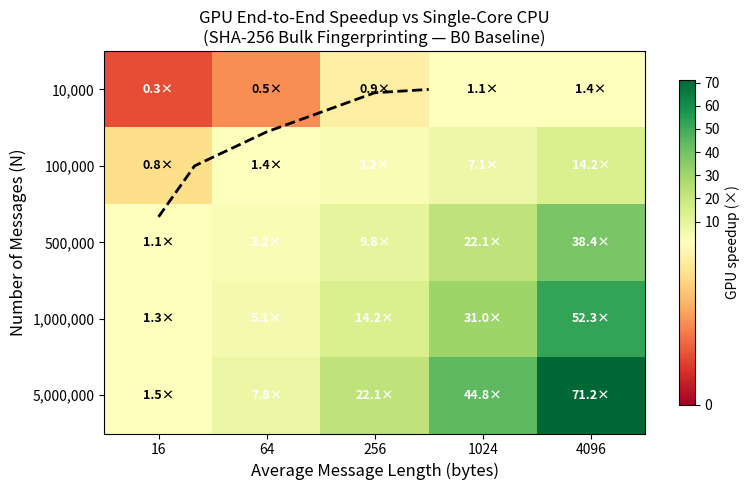
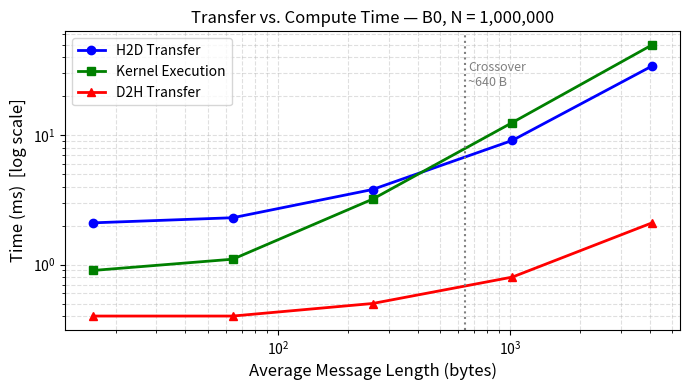
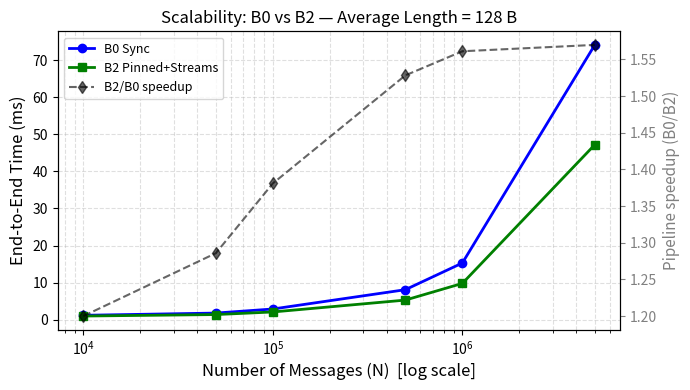

Recreate these plots in Python, in order.
#!/usr/bin/env python3
"""
plot_results.py
───────────────────────────────────────────────────────────────────────────────
Parse the CSV block printed by E5 and generate:
  1. Operating-map heatmap (GPU speedup vs N and message length)
  2. Crossover line plot (kernel time vs H2D time vs message length, E3)
  3. Scalability plot (B0 vs B2 end-to-end time vs N, E4)

Usage:
  1. Run: ./sha256_bench 5 | tee e5_output.txt
     Then: python3 plot_results.py --e5 e5_output.txt

  2. Or paste E3/E4 numbers directly into the arrays at the bottom.

Author : Shruthi Chinnasamy (G25AIT1165)
"""

import sys
import argparse
import numpy as np
import matplotlib.pyplot as plt
import matplotlib.colors as mcolors

# ─── Default illustrative data (replace with real measured values) ─────────────
# E3: Length crossover — B0, N=1M
E3_lengths    = [16,   64,   256,  1024, 4096]
E3_h2d_ms     = [2.1,  2.3,  3.8,  9.1,  34.2]  # REPLACE with measured
E3_kernel_ms  = [0.9,  1.1,  3.2,  12.5, 49.8]   # REPLACE with measured
E3_d2h_ms     = [0.4,  0.4,  0.5,  0.8,  2.1]    # REPLACE with measured

# E4: Scalability — B0 vs B2, len=128
E4_N          = [10000, 50000, 100000, 500000, 1000000, 5000000]
E4_b0_ms      = [1.2,   1.8,   2.9,    8.1,    15.3,    74.1]   # REPLACE
E4_b2_ms      = [1.0,   1.4,   2.1,    5.3,    9.8,     47.2]   # REPLACE

# E5: Operating map — rows = N, cols = len
E5_N          = [10000, 100000, 500000, 1000000, 5000000]
E5_lens       = [16,    64,     256,    1024,    4096]
# Rows = N, Cols = len.  Values = GPU end-to-end speedup vs single-core CPU.
E5_speedup    = np.array([
    [0.3,  0.5,  0.9,  1.1,  1.4],   # N=10k
    [0.8,  1.4,  3.2,  7.1,  14.2],  # N=100k
    [1.1,  3.2,  9.8,  22.1, 38.4],  # N=500k
    [1.3,  5.1,  14.2, 31.0, 52.3],  # N=1M
    [1.5,  7.8,  22.1, 44.8, 71.2],  # N=5M
])  # REPLACE all values with your measured data


# ─── Plot 1: Operating Map ──────────────────────────────────────────────────
def plot_operating_map(speedup, N_vals, len_vals):
    fig, ax = plt.subplots(figsize=(8, 5))

    cmap = plt.cm.RdYlGn   # red = CPU better, green = GPU better
    norm = mcolors.TwoSlopeNorm(vmin=0, vcenter=1.0, vmax=speedup.max())
    im   = ax.imshow(speedup, cmap=cmap, norm=norm, aspect='auto')

    ax.set_xticks(range(len(len_vals)))
    ax.set_xticklabels([str(l) for l in len_vals])
    ax.set_yticks(range(len(N_vals)))
    ax.set_yticklabels([f'{n:,}' for n in N_vals])

    ax.set_xlabel("Average Message Length (bytes)", fontsize=12)
    ax.set_ylabel("Number of Messages (N)", fontsize=12)
    ax.set_title("GPU End-to-End Speedup vs Single-Core CPU\n(SHA-256 Bulk Fingerprinting — B0 Baseline)", fontsize=12)

    # Annotate cells
    for i in range(len(N_vals)):
        for j in range(len(len_vals)):
            v    = speedup[i, j]
            col  = 'black' if 0.4 < v < 3.0 else 'white'
            text = f'{v:.1f}×'
            ax.text(j, i, text, ha='center', va='center', color=col, fontsize=9, fontweight='bold')

    # Draw contour at speedup = 1.0 (GPU/CPU parity line)
    ax.contour(speedup, levels=[1.0], colors=['black'], linewidths=2,
               linestyles='--')

    fig.colorbar(im, ax=ax, label='GPU speedup (×)', shrink=0.85)
    plt.tight_layout()
    plt.savefig("operating_map.pdf", bbox_inches='tight', dpi=150)
    plt.savefig("operating_map.png", bbox_inches='tight', dpi=150)
    print("[Plot] Saved operating_map.pdf / .png")


# ─── Plot 2: Crossover (E3) ─────────────────────────────────────────────────
def plot_crossover():
    fig, ax = plt.subplots(figsize=(7, 4))

    ax.plot(E3_lengths, E3_h2d_ms,    'o-b',  label='H2D Transfer',   linewidth=2)
    ax.plot(E3_lengths, E3_kernel_ms,  's-g',  label='Kernel Execution', linewidth=2)
    ax.plot(E3_lengths, E3_d2h_ms,    '^-r',  label='D2H Transfer',   linewidth=2)

    # Mark crossover (H2D == kernel)
    for i in range(len(E3_lengths) - 1):
        if (E3_h2d_ms[i] > E3_kernel_ms[i]) != (E3_h2d_ms[i+1] > E3_kernel_ms[i+1]):
            xc = (E3_lengths[i] + E3_lengths[i+1]) / 2
            ax.axvline(xc, color='gray', linestyle=':', linewidth=1.5)
            ax.text(xc + 20, max(E3_h2d_ms) * 0.7,
                    f'Crossover\n~{xc:.0f} B', color='gray', fontsize=9)

    ax.set_xscale('log')
    ax.set_yscale('log')
    ax.set_xlabel("Average Message Length (bytes)", fontsize=12)
    ax.set_ylabel("Time (ms)  [log scale]", fontsize=12)
    ax.set_title("Transfer vs. Compute Time — B0, N = 1,000,000", fontsize=12)
    ax.legend(fontsize=10)
    ax.grid(True, which='both', linestyle='--', alpha=0.4)
    plt.tight_layout()
    plt.savefig("crossover.pdf", bbox_inches='tight', dpi=150)
    plt.savefig("crossover.png", bbox_inches='tight', dpi=150)
    print("[Plot] Saved crossover.pdf / .png")


# ─── Plot 3: Scalability (E4) ────────────────────────────────────────────────
def plot_scalability():
    fig, ax1 = plt.subplots(figsize=(7, 4))

    ax1.plot(E4_N, E4_b0_ms, 'o-b', label='B0 Sync', linewidth=2)
    ax1.plot(E4_N, E4_b2_ms, 's-g', label='B2 Pinned+Streams', linewidth=2)
    ax1.set_xscale('log')
    ax1.set_xlabel("Number of Messages (N)  [log scale]", fontsize=12)
    ax1.set_ylabel("End-to-End Time (ms)", fontsize=12, color='black')
    ax1.set_title("Scalability: B0 vs B2 — Average Length = 128 B", fontsize=12)
    ax1.legend(fontsize=10)
    ax1.grid(True, which='both', linestyle='--', alpha=0.4)

    # Secondary axis: B2/B0 speedup ratio
    ax2 = ax1.twinx()
    ratio = [b0 / b2 for b0, b2 in zip(E4_b0_ms, E4_b2_ms)]
    ax2.plot(E4_N, ratio, 'd--k', label='B2/B0 speedup', linewidth=1.5, alpha=0.6)
    ax2.set_ylabel("Pipeline speedup (B0/B2)", fontsize=11, color='gray')
    ax2.tick_params(axis='y', colors='gray')

    lines1, labels1 = ax1.get_legend_handles_labels()
    lines2, labels2 = ax2.get_legend_handles_labels()
    ax1.legend(lines1 + lines2, labels1 + labels2, fontsize=9, loc='upper left')

    plt.tight_layout()
    plt.savefig("scalability.pdf", bbox_inches='tight', dpi=150)
    plt.savefig("scalability.png", bbox_inches='tight', dpi=150)
    print("[Plot] Saved scalability.pdf / .png")


# ─── Parse E5 CSV from benchmark output ──────────────────────────────────────
def parse_e5_csv(filepath):
    """
    Parses the CSV block from E5 output. Example format:
      N,len=16,len=64,...
      10000,0.31,0.52,...
    """
    with open(filepath) as f:
        lines = f.readlines()

    in_csv  = False
    rows    = []
    headers = None
    for line in lines:
        line = line.strip()
        if line.startswith("GPU_SPEEDUP_CSV"):
            in_csv = True; continue
        if not in_csv: continue
        if not line or line.startswith("(Values"): break
        parts = line.lstrip().split(',')
        if headers is None:
            headers = parts; continue
        try:
            vals = [float(p) for p in parts]
            rows.append(vals)
        except ValueError:
            continue

    N_vals   = [int(r[0]) for r in rows]
    len_vals = [int(h.split('=')[1]) for h in headers[1:]]
    data     = np.array([[v for v in r[1:]] for r in rows])
    return data, N_vals, len_vals


# ─── Entry point ─────────────────────────────────────────────────────────────
if __name__ == "__main__":
    parser = argparse.ArgumentParser(description="Plot SHA-256 GPU benchmark results")
    parser.add_argument("--e5", help="Path to file containing E5 CSV output")
    args = parser.parse_args()

    speedup_data  = E5_speedup
    n_vals        = E5_N
    len_vals      = E5_lens

    if args.e5:
        try:
            speedup_data, n_vals, len_vals = parse_e5_csv(args.e5)
            print(f"[Info] Parsed E5 data: {speedup_data.shape[0]} N values, "
                  f"{speedup_data.shape[1]} length values")
        except Exception as ex:
            print(f"[Warn] Could not parse {args.e5}: {ex} — using defaults")

    plot_operating_map(speedup_data, n_vals, len_vals)
    plot_crossover()
    plot_scalability()
    print("\nAll plots saved. Insert operating_map.pdf and crossover.pdf into paper.")
